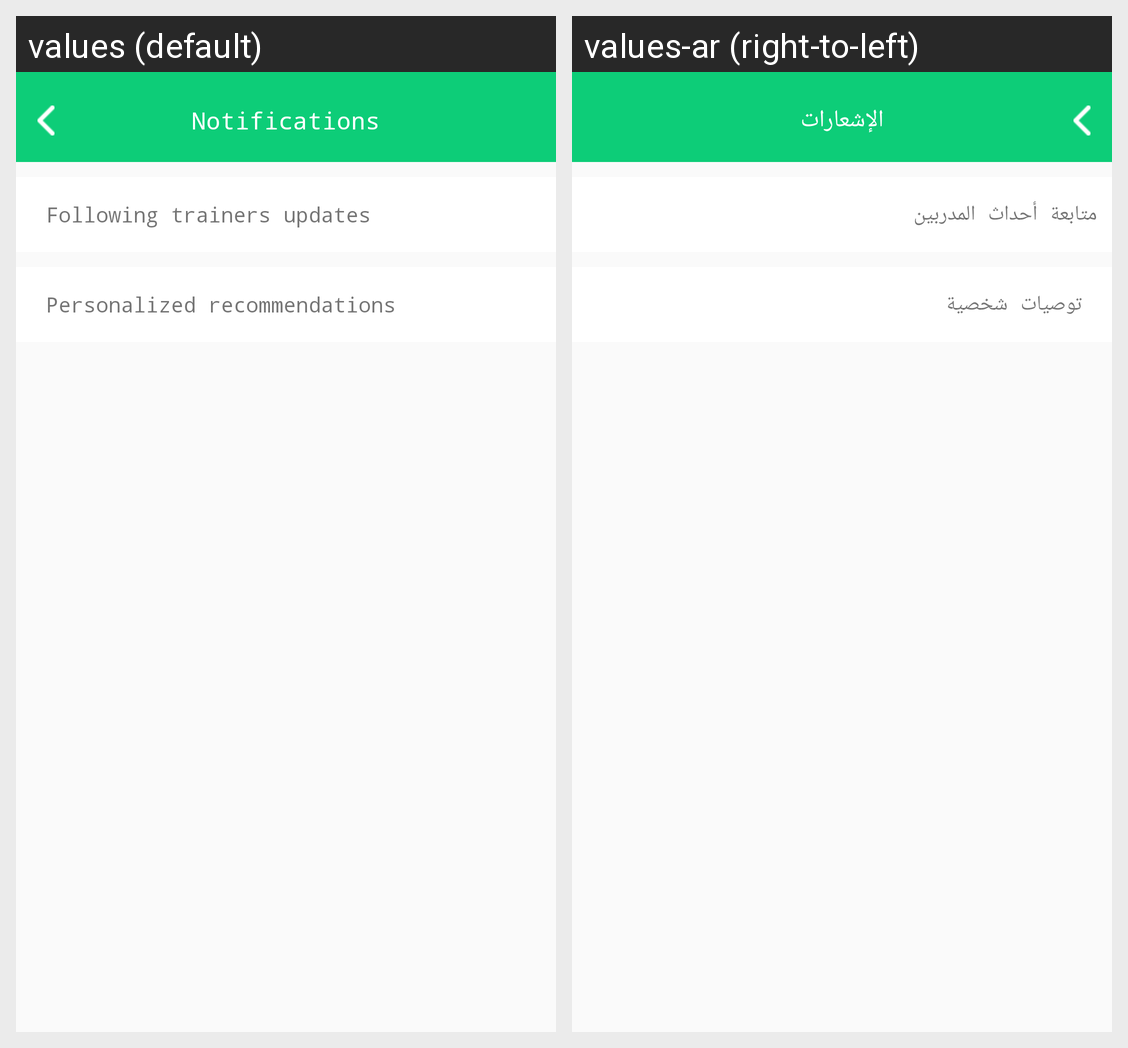

Translations of the strings shown on this Android screen, per locale in the grid:
Android screen res/layout/activity_notification.xml rendered under 2 locales, left to right: values (default), values-ar (right-to-left). Device: Nexus 5 (rendered at 1080×1920; each locale shown at half size, 540×960, under a caption strip naming it); theme Notheme.NoActionBar.
Strings drawn on this screen, with the default value and each locale's value (text and hints the layout hard-codes, and strings that could not be matched under every locale, appear in the picture but are not listed):

notifications
  values: Notifications
  values-ar: الإشعارات

followingtrainerupdates
  values: Following trainers updates
  values-ar: متابعة أحداث المدربين

personalizedrecommendations
  values: Personalized recommendations
  values-ar: توصيات شخصية
